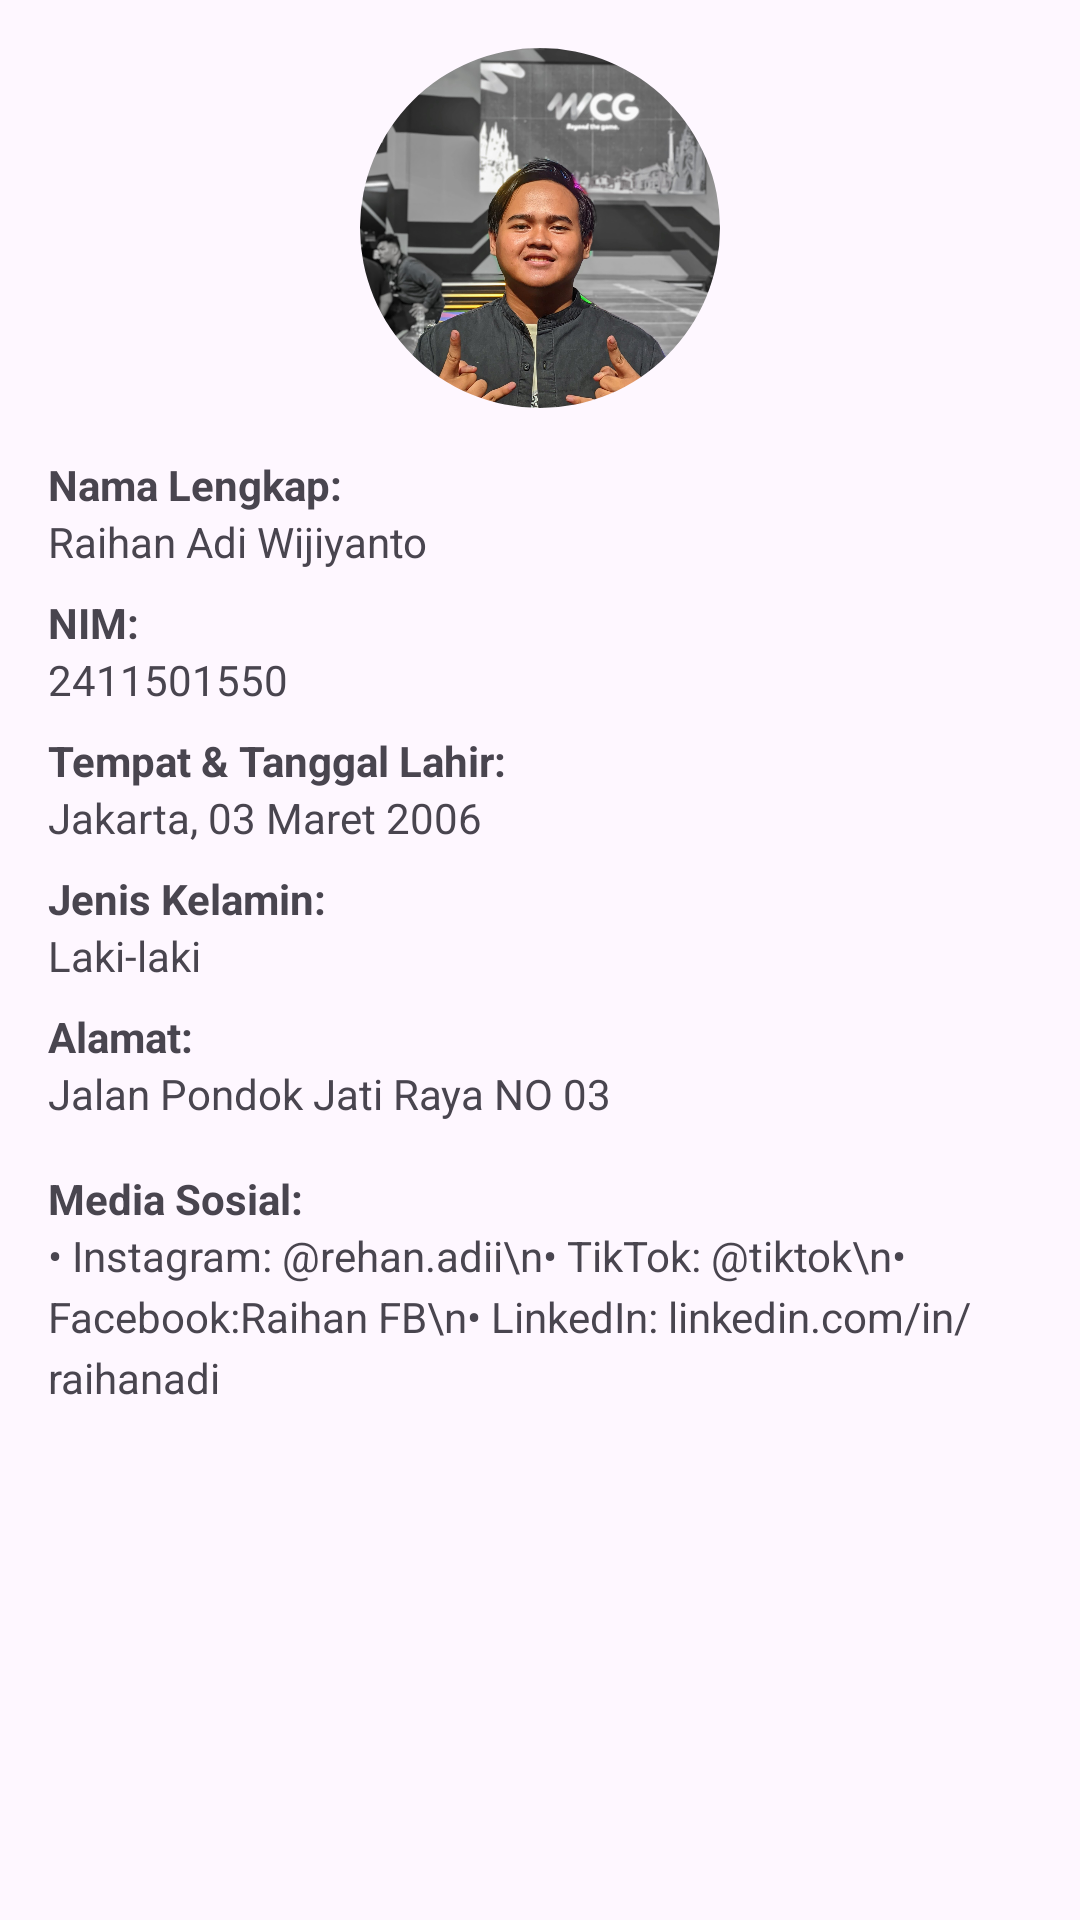

The Android layout XML behind this screen, and the referenced resources:
<!-- AndroidManifest.xml: application theme Theme.FragmentProfile -->
<!-- res/layout/fragment_profile.xml -->
<?xml version="1.0" encoding="utf-8"?>
<ScrollView xmlns:android="http://schemas.android.com/apk/res/android"
    xmlns:app="http://schemas.android.com/apk/res-auto"
    android:layout_width="match_parent"
    android:layout_height="match_parent"
    android:padding="16dp">

    <LinearLayout
        android:layout_width="match_parent"
        android:layout_height="wrap_content"
        android:orientation="vertical"
        android:gravity="center_horizontal">

        <com.google.android.material.imageview.ShapeableImageView
            android:id="@+id/img_profile"
            android:layout_width="120dp"
            android:layout_height="120dp"
            android:src="@drawable/foto_profil"
            app:shapeAppearanceOverlay="@style/CircleImage"
            android:scaleType="centerCrop"
            android:layout_marginBottom="16dp" />
        <TextView
            android:layout_width="match_parent"
            android:layout_height="wrap_content"
            android:text="Nama Lengkap:"
            android:textStyle="bold" />
        <TextView
            android:layout_width="match_parent"
            android:layout_height="wrap_content"
            android:text="Raihan Adi Wijiyanto"
            android:layout_marginBottom="8dp" />

        <TextView
            android:layout_width="match_parent"
            android:layout_height="wrap_content"
            android:text="NIM:"
            android:textStyle="bold" />
        <TextView
            android:layout_width="match_parent"
            android:layout_height="wrap_content"
            android:text="2411501550"
            android:layout_marginBottom="8dp" />

        <TextView
            android:layout_width="match_parent"
            android:layout_height="wrap_content"
            android:text="Tempat &amp; Tanggal Lahir:"
            android:textStyle="bold" />
        <TextView
            android:layout_width="match_parent"
            android:layout_height="wrap_content"
            android:text="Jakarta, 03 Maret 2006"
            android:layout_marginBottom="8dp" />

        <TextView
            android:layout_width="match_parent"
            android:layout_height="wrap_content"
            android:text="Jenis Kelamin:"
            android:textStyle="bold" />
        <TextView
            android:layout_width="match_parent"
            android:layout_height="wrap_content"
            android:text="Laki-laki"
            android:layout_marginBottom="8dp" />

        <TextView
            android:layout_width="match_parent"
            android:layout_height="wrap_content"
            android:text="Alamat:"
            android:textStyle="bold" />
        <TextView
            android:layout_width="match_parent"
            android:layout_height="wrap_content"
            android:text="Jalan Pondok Jati Raya NO 03"
            android:layout_marginBottom="8dp" />

        <TextView
            android:layout_width="match_parent"
            android:layout_height="wrap_content"
            android:text="Media Sosial:"
            android:textStyle="bold"
            android:layout_marginTop="8dp"/>
        <TextView
            android:layout_width="match_parent"
            android:layout_height="wrap_content"
            android:text="• Instagram: @rehan.adii\n• TikTok: @tiktok\n• Facebook:Raihan FB\n• LinkedIn: linkedin.com/in/raihanadi"
            android:lineSpacingExtra="4dp" />

    </LinearLayout>
</ScrollView>
<!-- resources referenced by this layout -->
<resources>
  <!-- drawable foto_profil: jpg bitmap (drawable, 383139 bytes) -->
  <style name="CircleImage">
          <item name="cornerFamily">rounded</item>
          <item name="cornerSize">50%</item>
      </style>
  <style name="Theme.FragmentProfile" parent="Base.Theme.FragmentProfile" />
  <style name="Base.Theme.FragmentProfile" parent="Theme.Material3.DayNight.NoActionBar">
          
          
      </style>
</resources>
